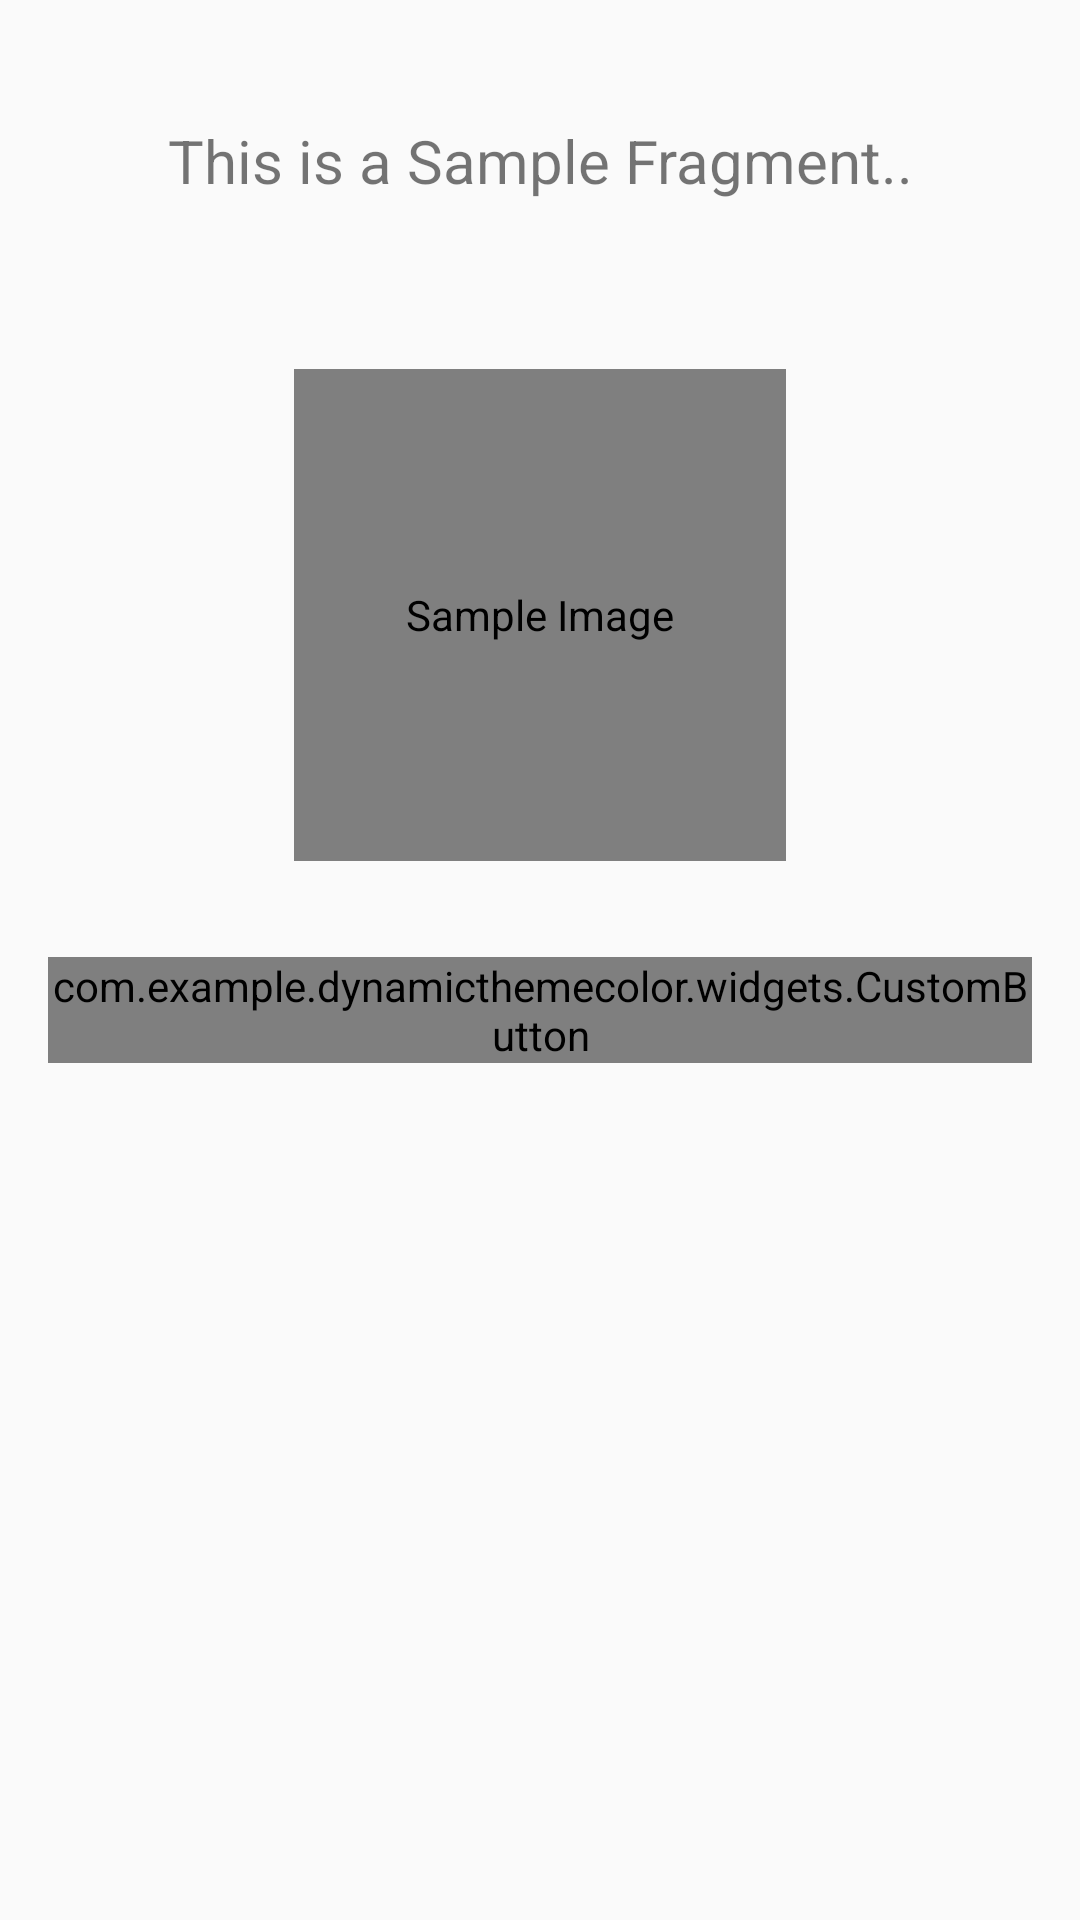

Layout XML and referenced resources for this Android screen:
<!-- AndroidManifest.xml: application theme AppTheme -->
<!-- res/layout/fragment_first.xml -->
<?xml version="1.0" encoding="utf-8"?>
<LinearLayout
    xmlns:android="http://schemas.android.com/apk/res/android"
    xmlns:tools="http://schemas.android.com/tools"
    android:layout_width="match_parent"
    android:layout_height="match_parent"
    android:orientation="vertical"
    tools:context=".activities.MainActivity">

    <TextView
        android:layout_width="match_parent"
        android:layout_height="wrap_content"
        android:text="This is a Sample Fragment.."
        android:layout_margin="40dp"
        android:textSize="20dp"
        android:gravity="center"/>

    <com.example.dynamicthemecolor.widgets.CustomImageView
        android:src="@drawable/ic_android_green_700_24dp"
        android:layout_gravity="center_horizontal"
        android:layout_margin="@dimen/size_16"
        android:layout_width="@dimen/size_164"
        android:layout_height="@dimen/size_164"
        android:contentDescription="@string/content_desc" />

    <TextView
        android:text="@string/placeholder"
        android:textSize="@dimen/text_14"
        android:layout_marginLeft="@dimen/size_16"
        android:layout_marginStart="@dimen/size_16"
        android:layout_marginRight="@dimen/size_16"
        android:layout_marginEnd="@dimen/size_16"
        android:layout_width="match_parent"
        android:layout_height="wrap_content"
        android:visibility="gone"/>

    <com.example.dynamicthemecolor.widgets.CustomButton
        android:id="@+id/moveBack"
        android:text="Back to Second Act.."
        android:textColor="@drawable/text_color_selector"
        android:layout_margin="@dimen/size_16"
        android:textAllCaps="false"
        android:layout_gravity="center_horizontal"
        android:layout_width="wrap_content"
        android:layout_height="wrap_content"
        />

</LinearLayout>
<!-- resources referenced by this layout -->
<resources>
  <dimen name="size_16">16dp</dimen>
  <dimen name="size_164">164dp</dimen>
  <dimen name="text_14">14sp</dimen>
  <!-- drawable ic_android_green_700_24dp (drawable) -->
  <?xml version="1.0" encoding="UTF-8" standalone="no"?>
  <vector xmlns:android="http://schemas.android.com/apk/res/android" android:height="24dp" android:viewportHeight="24.0" android:viewportWidth="24.0" android:width="24dp">
      <path android:fillColor="#388E3C" android:pathData="M6,18c0,0.55 0.45,1 1,1h1v3.5c0,0.83 0.67,1.5 1.5,1.5s1.5,-0.67 1.5,-1.5L11,19h2v3.5c0,0.83 0.67,1.5 1.5,1.5s1.5,-0.67 1.5,-1.5L16,19h1c0.55,0 1,-0.45 1,-1L18,8L6,8v10zM3.5,8C2.67,8 2,8.67 2,9.5v7c0,0.83 0.67,1.5 1.5,1.5S5,17.33 5,16.5v-7C5,8.67 4.33,8 3.5,8zM20.5,8c-0.83,0 -1.5,0.67 -1.5,1.5v7c0,0.83 0.67,1.5 1.5,1.5s1.5,-0.67 1.5,-1.5v-7c0,-0.83 -0.67,-1.5 -1.5,-1.5zM15.53,2.16l1.3,-1.3c0.2,-0.2 0.2,-0.51 0,-0.71 -0.2,-0.2 -0.51,-0.2 -0.71,0l-1.48,1.48C13.85,1.23 12.95,1 12,1c-0.96,0 -1.86,0.23 -2.66,0.63L7.85,0.15c-0.2,-0.2 -0.51,-0.2 -0.71,0 -0.2,0.2 -0.2,0.51 0,0.71l1.31,1.31C6.97,3.26 6,5.01 6,7h12c0,-1.99 -0.97,-3.75 -2.47,-4.84zM10,5L9,5L9,4h1v1zM15,5h-1L14,4h1v1z"/>
  </vector>
  <!-- drawable text_color_selector (drawable) -->
  <?xml version="1.0" encoding="utf-8"?>
  <selector xmlns:android="http://schemas.android.com/apk/res/android">
      <item android:state_selected="true" android:color="@android:color/white"/>
          <item android:color="@android:color/black"/>
  </selector>
  <string name="content_desc">Sample Image</string>
  <string name="placeholder">Lorem ipsum dolor sit amet, consectetur adipisicing elit. Adipisci corporis culpa cum eaque eligendi ex excepturi illum itaque molestias nam natus obcaecati perferendis ratione recusandae sed, similique vel? Necessitatibus praesentium quae quis tempore. Beatae blanditiis corporis, culpa dolorem ea est inventore maxime necessitatibus obcaecati pariatur porro, quis repudiandae sapiente temporibus voluptatibus. At ducimus, laudantium? Ab ex impedit nulla perspiciatis veritatis?</string>
  <style name="AppTheme" parent="Theme.AppCompat.Light.NoActionBar">
          
      </style>
</resources>
